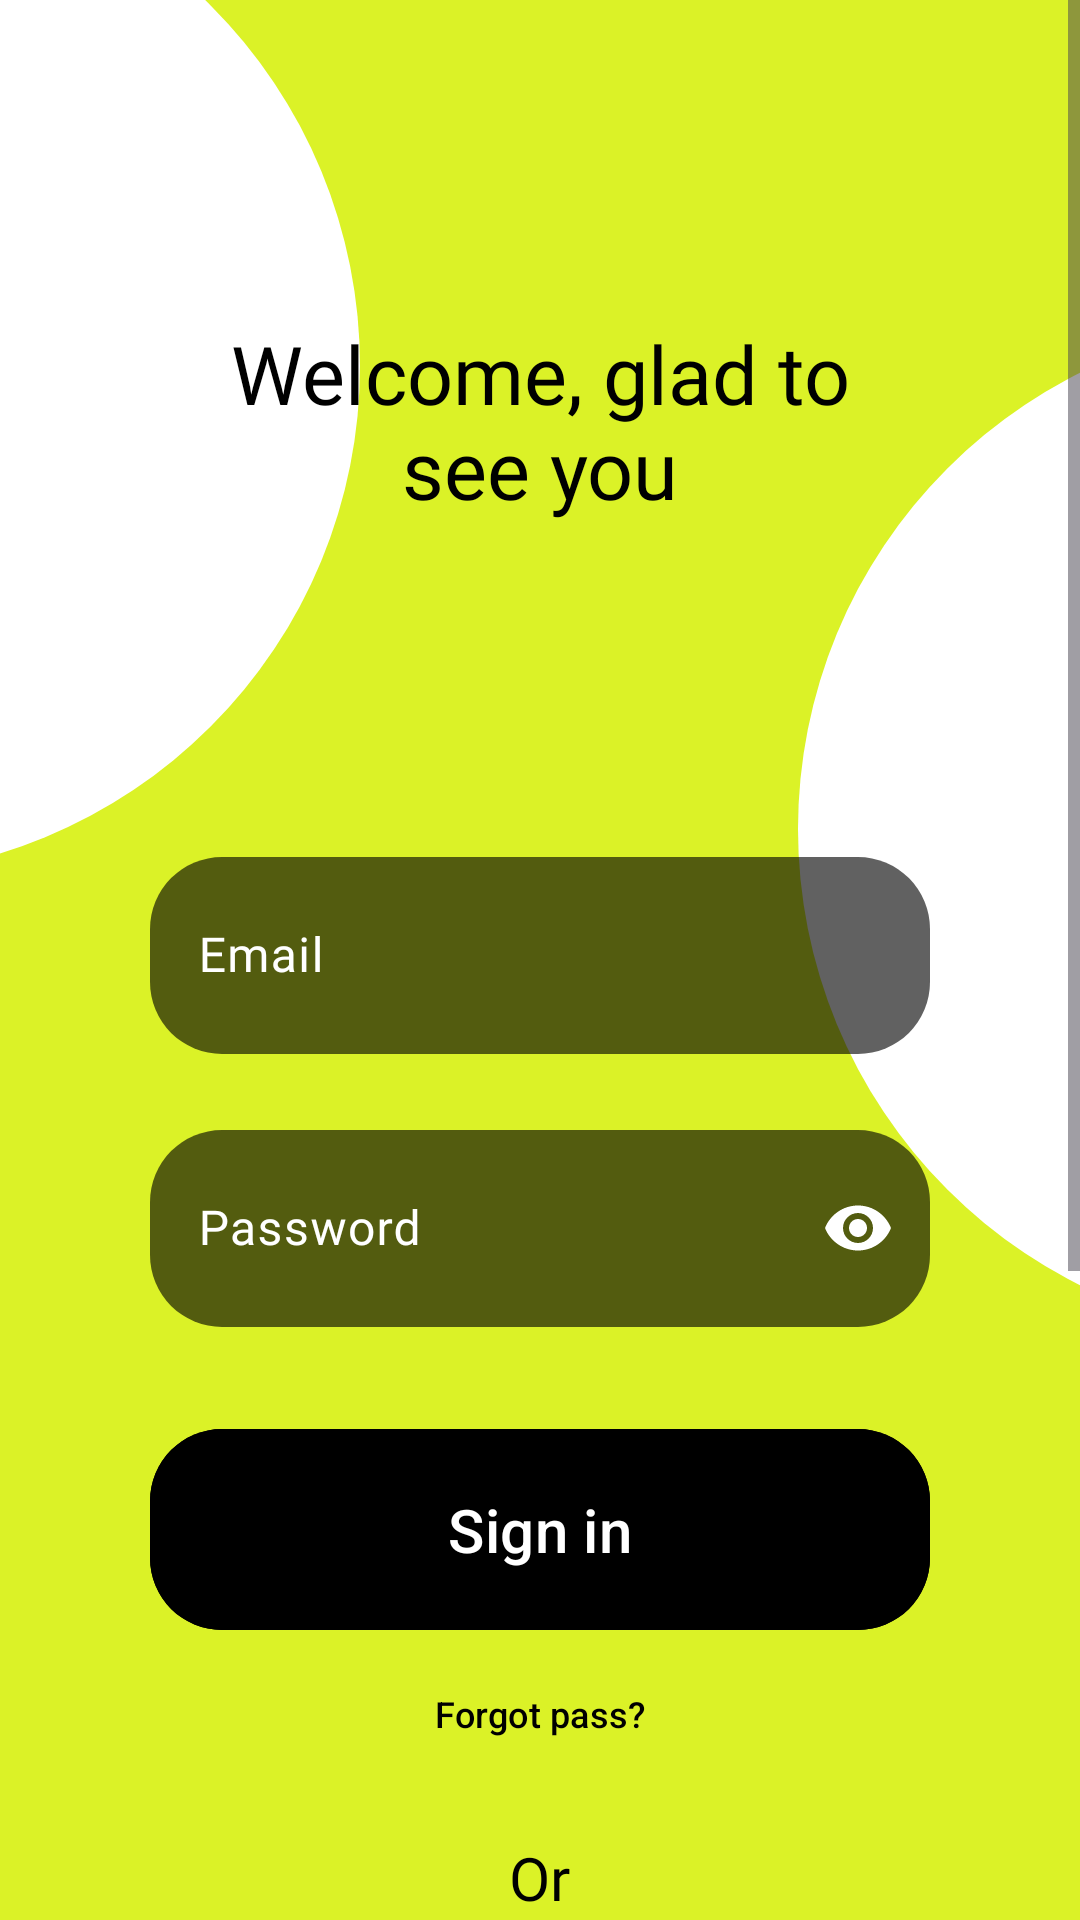

The Android layout XML behind this screen, and the referenced resources:
<!-- AndroidManifest.xml: application theme Theme.Bootcamp8Iyun -->
<!-- res/layout/fragment_login.xml -->
<?xml version="1.0" encoding="utf-8"?>
<ScrollView
    xmlns:android="http://schemas.android.com/apk/res/android"
    xmlns:app="http://schemas.android.com/apk/res-auto"
    xmlns:tools="http://schemas.android.com/tools"
    android:layout_width="match_parent"
    android:background="@color/themeColor"
    android:layout_height="match_parent"
    tools:context=".ui.LoginFragment">

    <androidx.constraintlayout.widget.ConstraintLayout
        android:layout_width="match_parent"
        android:layout_height="match_parent">

        <ImageView
            android:layout_width="wrap_content"
            android:layout_height="wrap_content"
            android:src="@drawable/e_1"
            app:layout_constraintStart_toStartOf="parent"
            app:layout_constraintTop_toTopOf="parent">


        </ImageView>


        <androidx.constraintlayout.widget.Guideline
            android:id="@+id/guideline2"
            android:layout_width="wrap_content"
            android:layout_height="wrap_content"
            android:orientation="horizontal"
            app:layout_constraintGuide_percent="0.11">

        </androidx.constraintlayout.widget.Guideline>

        <ImageView
            android:layout_width="wrap_content"
            android:layout_height="wrap_content"
            android:src="@drawable/e_2"
            app:layout_constraintEnd_toEndOf="parent"
            app:layout_constraintTop_toTopOf="@+id/guideline2">

        </ImageView>

        <TextView
            android:id="@+id/textView3"
            android:layout_width="0dp"
            android:layout_height="wrap_content"
            android:layout_marginHorizontal="75dp"
            android:fontFamily="@font/inter_bold"
            android:gravity="center"
            android:text="Welcome, glad to see you"
            android:textColor="@color/black"
            android:textSize="27sp"
            app:layout_constraintEnd_toEndOf="parent"
            app:layout_constraintStart_toStartOf="parent"
            app:layout_constraintTop_toTopOf="@+id/guideline2">

        </TextView>


        <androidx.constraintlayout.widget.Guideline
            android:id="@+id/guideline5"
            android:layout_width="wrap_content"
            android:layout_height="wrap_content"
            android:orientation="horizontal"
            app:layout_constraintGuide_percent="0.29">


        </androidx.constraintlayout.widget.Guideline>

        <LinearLayout
            android:layout_width="match_parent"
            android:layout_height="wrap_content"
            android:orientation="vertical"
            app:layout_constraintEnd_toEndOf="parent"
            app:layout_constraintStart_toStartOf="parent"
            app:layout_constraintTop_toTopOf="@+id/guideline5">

            <com.google.android.material.textfield.TextInputLayout
                android:layout_width="match_parent"
                app:boxCornerRadiusTopStart="24dp"
                app:boxCornerRadiusTopEnd="24dp"
                app:boxCornerRadiusBottomStart="24dp"
                app:boxCornerRadiusBottomEnd="24dp"
                app:hintTextColor="@color/white"
                android:textColorHint="@color/white"
                app:boxStrokeWidth="0dp"
                app:boxStrokeWidthFocused="1dp"
                app:boxStrokeColor="@color/white"
                app:endIconTint="@color/white"
                app:endIconMode="clear_text"
                app:boxBackgroundColor="@color/black_b5"
                android:layout_marginHorizontal="50dp"
                android:layout_height="wrap_content">

                <com.google.android.material.textfield.TextInputEditText
                    android:layout_width="match_parent"
                    android:paddingVertical="22dp"
                    android:hint="Email"
                    android:id="@+id/editEmail"
                    android:inputType="textEmailAddress"
                    android:fontFamily="@font/inter_regular"
                    android:textColor="@color/white"
                    android:layout_height="wrap_content">

                </com.google.android.material.textfield.TextInputEditText>


            </com.google.android.material.textfield.TextInputLayout>
            <com.google.android.material.textfield.TextInputLayout
                android:layout_width="match_parent"
                app:boxCornerRadiusTopStart="24dp"
                app:boxCornerRadiusTopEnd="24dp"
                app:boxCornerRadiusBottomStart="24dp"
                app:boxCornerRadiusBottomEnd="24dp"
                android:layout_marginTop="20dp"
                app:hintTextColor="@color/white"
                android:textColorHint="@color/white"
                app:endIconMode="password_toggle"
                app:boxStrokeWidth="0dp"
                app:endIconTint="@color/white"
                app:boxStrokeWidthFocused="1dp"
                app:boxStrokeColor="@color/white"
                app:boxBackgroundColor="@color/black_b5"
                android:layout_marginHorizontal="50dp"
                android:layout_height="wrap_content">

                <com.google.android.material.textfield.TextInputEditText
                    android:layout_width="match_parent"
                    android:paddingVertical="22dp"
                    android:hint="Password"
                    android:inputType="textPassword"
                    android:id="@+id/editPass"
                    android:fontFamily="@font/inter_regular"
                    android:textColor="@color/white"
                    android:layout_height="wrap_content">

                </com.google.android.material.textfield.TextInputEditText>


            </com.google.android.material.textfield.TextInputLayout>

            <com.google.android.material.button.MaterialButton
                android:layout_width="match_parent"
                android:layout_marginHorizontal="50dp"
                android:layout_marginTop="30dp"
                android:backgroundTint="@color/black"
                android:text="Sign in"
                android:id="@+id/buttonSignIn"
                android:textSize="20sp"
                android:textColor="@color/white"
                app:cornerRadius="24dp"
                app:rippleColor="@color/white"
                android:paddingVertical="20dp"
                android:layout_height="wrap_content">

            </com.google.android.material.button.MaterialButton>

            <com.google.android.material.button.MaterialButton
                android:layout_width="wrap_content"
                android:layout_gravity="center"
                android:gravity="center"
                android:text="Forgot pass?"
                android:textSize="12sp"
                app:rippleColor="@color/black"
                android:textColor="@color/black"
                style="@style/Widget.Material3.Button.TextButton"
                android:layout_height="wrap_content">

            </com.google.android.material.button.MaterialButton>


            <TextView
                android:layout_width="wrap_content"
                android:text="Or"
                android:layout_gravity="center"
                android:gravity="center"
                android:textSize="20sp"
                android:layout_marginTop="17dp"
                android:textColor="@color/black"
                android:fontFamily="@font/inter_bold"
                android:layout_height="wrap_content">

            </TextView>
            <com.google.android.material.button.MaterialButton
                android:layout_width="match_parent"
                android:layout_marginHorizontal="50dp"
                android:layout_marginTop="21dp"
                android:backgroundTint="@color/black"
                android:text="Continue with Google"
                android:textSize="20sp"
                android:textColor="@color/white"
                app:icon="@drawable/google_ico"
                app:iconGravity="textStart"

                android:fontFamily="@font/inter_regular"
                app:cornerRadius="24dp"
                app:rippleColor="@color/white"
                android:paddingVertical="20dp"
                android:layout_height="wrap_content">

            </com.google.android.material.button.MaterialButton>
            <com.google.android.material.button.MaterialButton
                android:layout_width="match_parent"
                android:layout_marginHorizontal="50dp"
                android:layout_marginTop="11dp"
                android:backgroundTint="@color/black"
                android:fontFamily="@font/inter_regular"
                app:icon="@drawable/apple_ico"
                app:iconGravity="textStart"
                android:text="Continue with Apple ID"
                android:textSize="20sp"
                android:textColor="@color/white"
                app:cornerRadius="24dp"
                app:rippleColor="@color/white"
                android:paddingVertical="20dp"
                android:layout_height="wrap_content">

            </com.google.android.material.button.MaterialButton>

            <com.google.android.material.button.MaterialButton
                android:layout_width="wrap_content"
                style="@style/Widget.Material3.Button.IconButton"
                app:icon="@drawable/baseline_arrow_back_ios_new_24"
                android:backgroundTint="@color/black"
                app:iconTint="@color/white"
                android:id="@+id/buttonGoBack"
                app:iconSize="35dp"
                app:rippleColor="@color/themeColor"
                android:layout_gravity="center"
                android:gravity="center"
                android:layout_marginVertical="25dp"
                android:layout_height="wrap_content">

            </com.google.android.material.button.MaterialButton>

        </LinearLayout>




    </androidx.constraintlayout.widget.ConstraintLayout>




</ScrollView>
<!-- resources referenced by this layout -->
<resources>
  <color name="black">#FF000000</color>
  <color name="black_b5">#9E000000</color>
  <color name="themeColor">#DBF227</color>
  <color name="white">#FFFFFFFF</color>
  <!-- drawable apple_ico: png bitmap (drawable, 463 bytes) -->
  <!-- drawable e_1 (drawable) -->
  <vector xmlns:android="http://schemas.android.com/apk/res/android"
      android:width="120dp"
      android:height="292dp"
      android:viewportWidth="120"
      android:viewportHeight="292">
    <path
        android:pathData="M-50,122m-170,0a170,170 0,1 1,340 0a170,170 0,1 1,-340 0"
        android:fillColor="#ffffff"/>
  </vector>
  <!-- drawable e_2 (drawable) -->
  <vector xmlns:android="http://schemas.android.com/apk/res/android"
      android:width="94dp"
      android:height="340dp"
      android:viewportWidth="94"
      android:viewportHeight="340">
    <path
        android:pathData="M170,170m-170,0a170,170 0,1 1,340 0a170,170 0,1 1,-340 0"
        android:fillColor="#ffffff"/>
  </vector>
  <!-- drawable google_ico: png bitmap (drawable, 476 bytes) -->
  <style name="Theme.Bootcamp8Iyun" parent="Base.Theme.Bootcamp8Iyun" />
  <style name="Base.Theme.Bootcamp8Iyun" parent="Theme.Material3.DayNight.NoActionBar">
          
          
      </style>
</resources>
